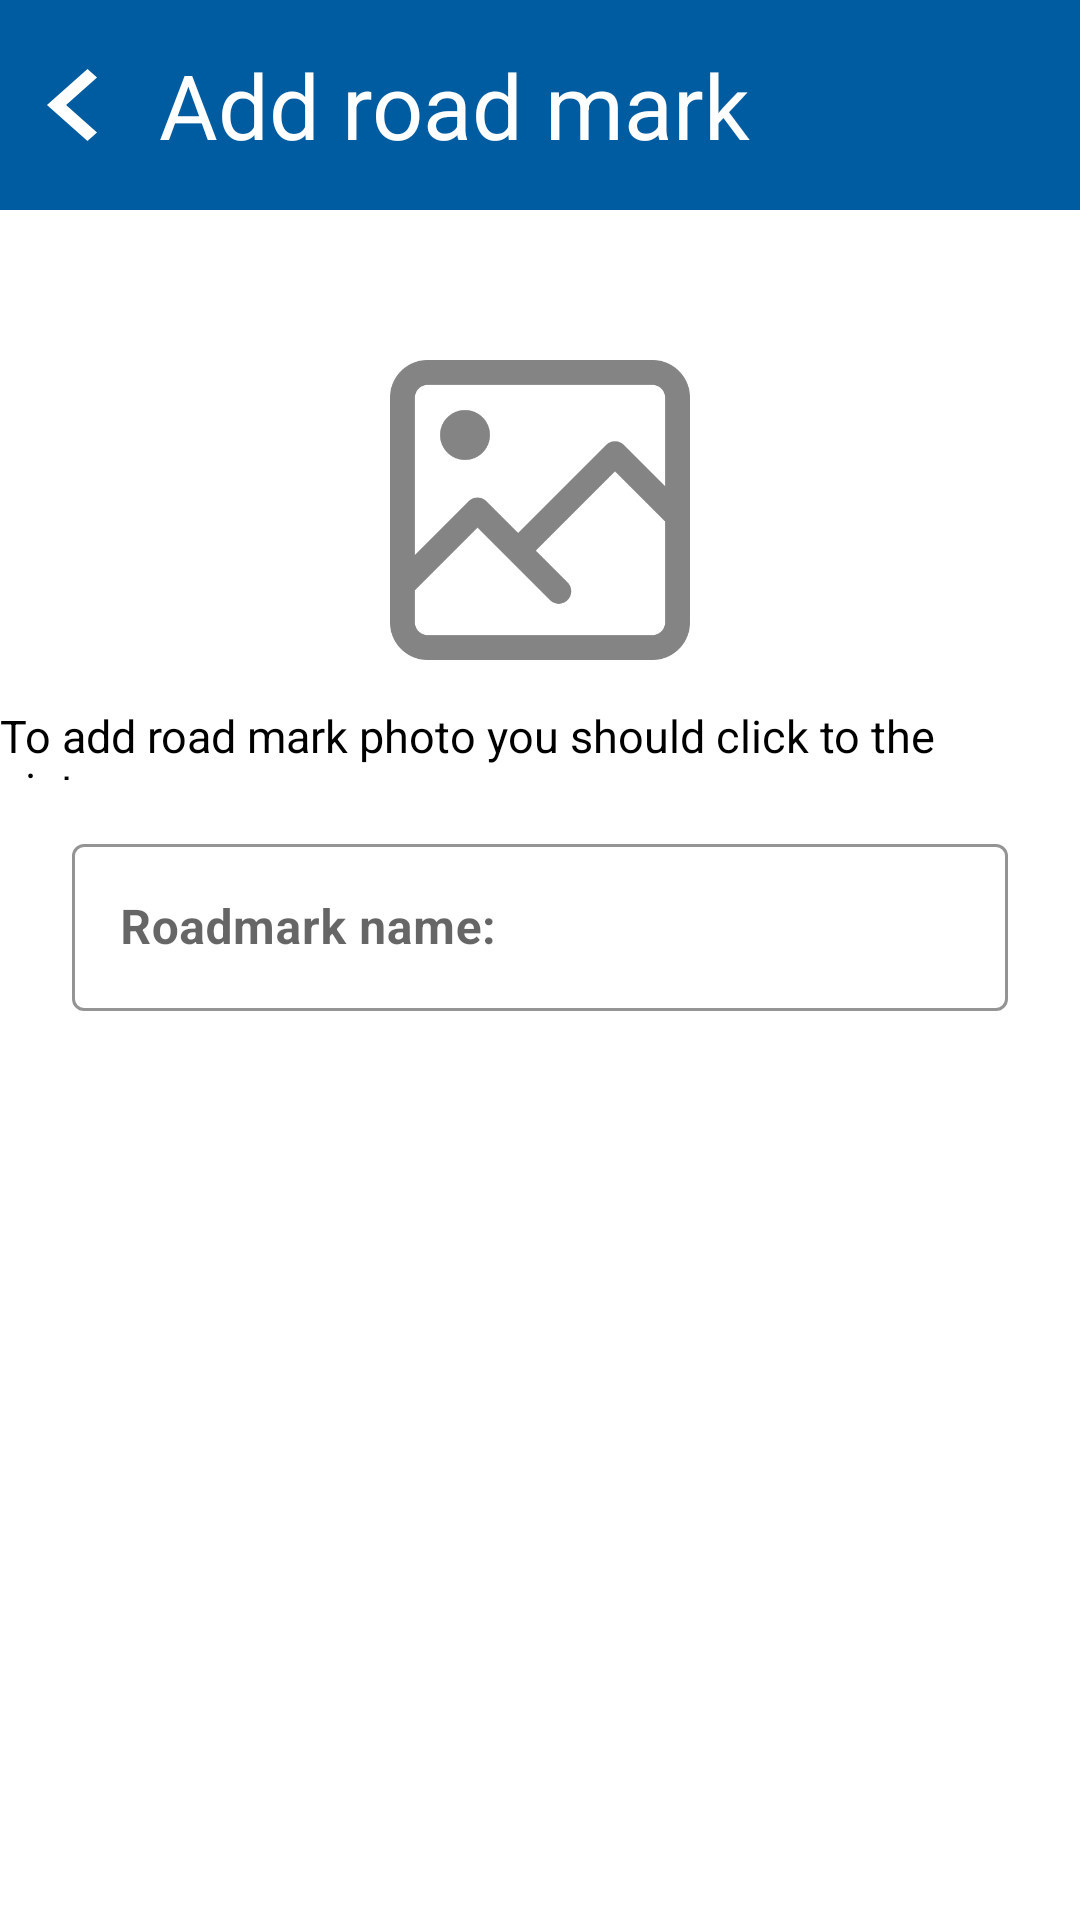

Write the Android layout XML for this screen, with the resource values it uses.
<!-- AndroidManifest.xml: application theme Theme.TrafficRule -->
<!-- res/layout/fragment_qoshish_qoyda.xml -->
<?xml version="1.0" encoding="utf-8"?>
<LinearLayout xmlns:android="http://schemas.android.com/apk/res/android"
    xmlns:tools="http://schemas.android.com/tools"
    android:layout_width="match_parent"
    android:layout_height="match_parent"
    xmlns:app="http://schemas.android.com/apk/res-auto"
    android:background="@color/white"
    android:orientation="vertical"
    tools:context=".QoshishQoydaFragment">

    <LinearLayout
        android:id="@+id/toolBar"
        android:layout_width="match_parent"
        android:layout_height="70dp"
        android:background="#005CA1"
        android:baselineAligned="false"
        android:orientation="horizontal"
        android:weightSum="2">

        <LinearLayout
            android:layout_width="match_parent"
            android:layout_height="match_parent"
            android:layout_weight="2"
            android:gravity="center_vertical"
            android:orientation="horizontal">


            <ImageView
                android:id="@+id/orqagaBelgiQoshish"
                android:layout_width="wrap_content"
                android:layout_height="wrap_content"
                android:layout_marginLeft="15dp"
                android:src="@drawable/orqga_belgi_qoshish" />


            <TextView
                android:layout_width="wrap_content"
                android:layout_height="wrap_content"
                android:layout_gravity="center"
                android:paddingStart="20dp"
                android:text="Add road mark"
                android:textColor="@color/white"
                android:textSize="30sp" />

        </LinearLayout>

    </LinearLayout>

    <LinearLayout
        android:layout_width="match_parent"
        android:layout_height="match_parent"
        android:orientation="vertical"
        android:weightSum="3">

        <LinearLayout
            android:layout_width="match_parent"
            android:layout_height="match_parent"
            android:layout_weight="1"
            android:orientation="vertical">

            <ImageView
                android:layout_width="150dp"
                android:layout_height="100dp"
                android:layout_gravity="center"
                android:layout_marginTop="50sp"
                android:layout_marginBottom="15dp"
                android:src="@drawable/galereya" />

            <TextView
                android:layout_width="wrap_content"
                android:layout_height="wrap_content"
                android:layout_gravity="center"
                android:text="To add road mark photo you should click to the picture"
                android:textColor="#000000"
                android:textSize="15dp" />

        </LinearLayout>

        <LinearLayout
            android:layout_width="match_parent"
            android:layout_height="match_parent"
            android:layout_weight="1"
            android:orientation="vertical">

            <com.google.android.material.textfield.TextInputLayout
                style="@style/Widget.MaterialComponents.TextInputLayout.OutlinedBox"
                android:layout_width="match_parent"
                android:layout_height="wrap_content"
                android:layout_marginStart="24dp"
                android:layout_marginTop="16dp"
                android:layout_marginEnd="24dp"
                app:boxStrokeColor="#1A4E79"
                app:hintTextColor="#1A4E79"
                android:layout_gravity="center">

                <com.google.android.material.textfield.TextInputEditText
                    android:layout_width="match_parent"
                    android:layout_height="match_parent"
                    android:hint="Roadmark name:"
                    android:textColor="@color/black"
                    android:textStyle="bold"/>


            </com.google.android.material.textfield.TextInputLayout>

        </LinearLayout>

        <LinearLayout
            android:layout_width="match_parent"
            android:layout_height="match_parent"
            android:layout_weight="1">

        </LinearLayout>

    </LinearLayout>


</LinearLayout>
<!-- resources referenced by this layout -->
<resources>
  <!-- drawable galereya: png bitmap (drawable, 13886 bytes) -->
  <!-- drawable orqga_belgi_qoshish (drawable) -->
  <vector xmlns:android="http://schemas.android.com/apk/res/android"
      android:width="18dp"
      android:height="24dp"
      android:viewportWidth="12"
      android:viewportHeight="18">
    <path
        android:pathData="M11.5612,2.1225L9.4388,0L0.4388,9L9.4388,18L11.5612,15.8775L4.6838,9L11.5612,2.1225Z"
        android:fillColor="#ffffff"/>
  </vector>
  <style name="Theme.TrafficRule" parent="Theme.MaterialComponents.DayNight.NoActionBar">
          
          <item name="colorPrimary">@color/purple_500</item>
          <item name="colorPrimaryVariant">@color/purple_700</item>
          <item name="colorOnPrimary">@color/white</item>
          
          <item name="colorSecondary">@color/teal_200</item>
          <item name="colorSecondaryVariant">@color/teal_700</item>
          <item name="colorOnSecondary">@color/black</item>
          
          <item name="android:statusBarColor" tools:targetApi="l">?attr/colorPrimaryVariant</item>
          
      </style>
  <!-- not gathered from this repository: default colours our renderer supplied (Android Studio template values) -->
  <color name="purple_500">#FF6200EE</color>
  <color name="purple_700">#FF3700B3</color>
  <color name="teal_200">#FF03DAC5</color>
  <color name="teal_700">#FF018786</color>
  <color name="black">#FF000000</color>
  <color name="white">#FFFFFFFF</color>
</resources>
